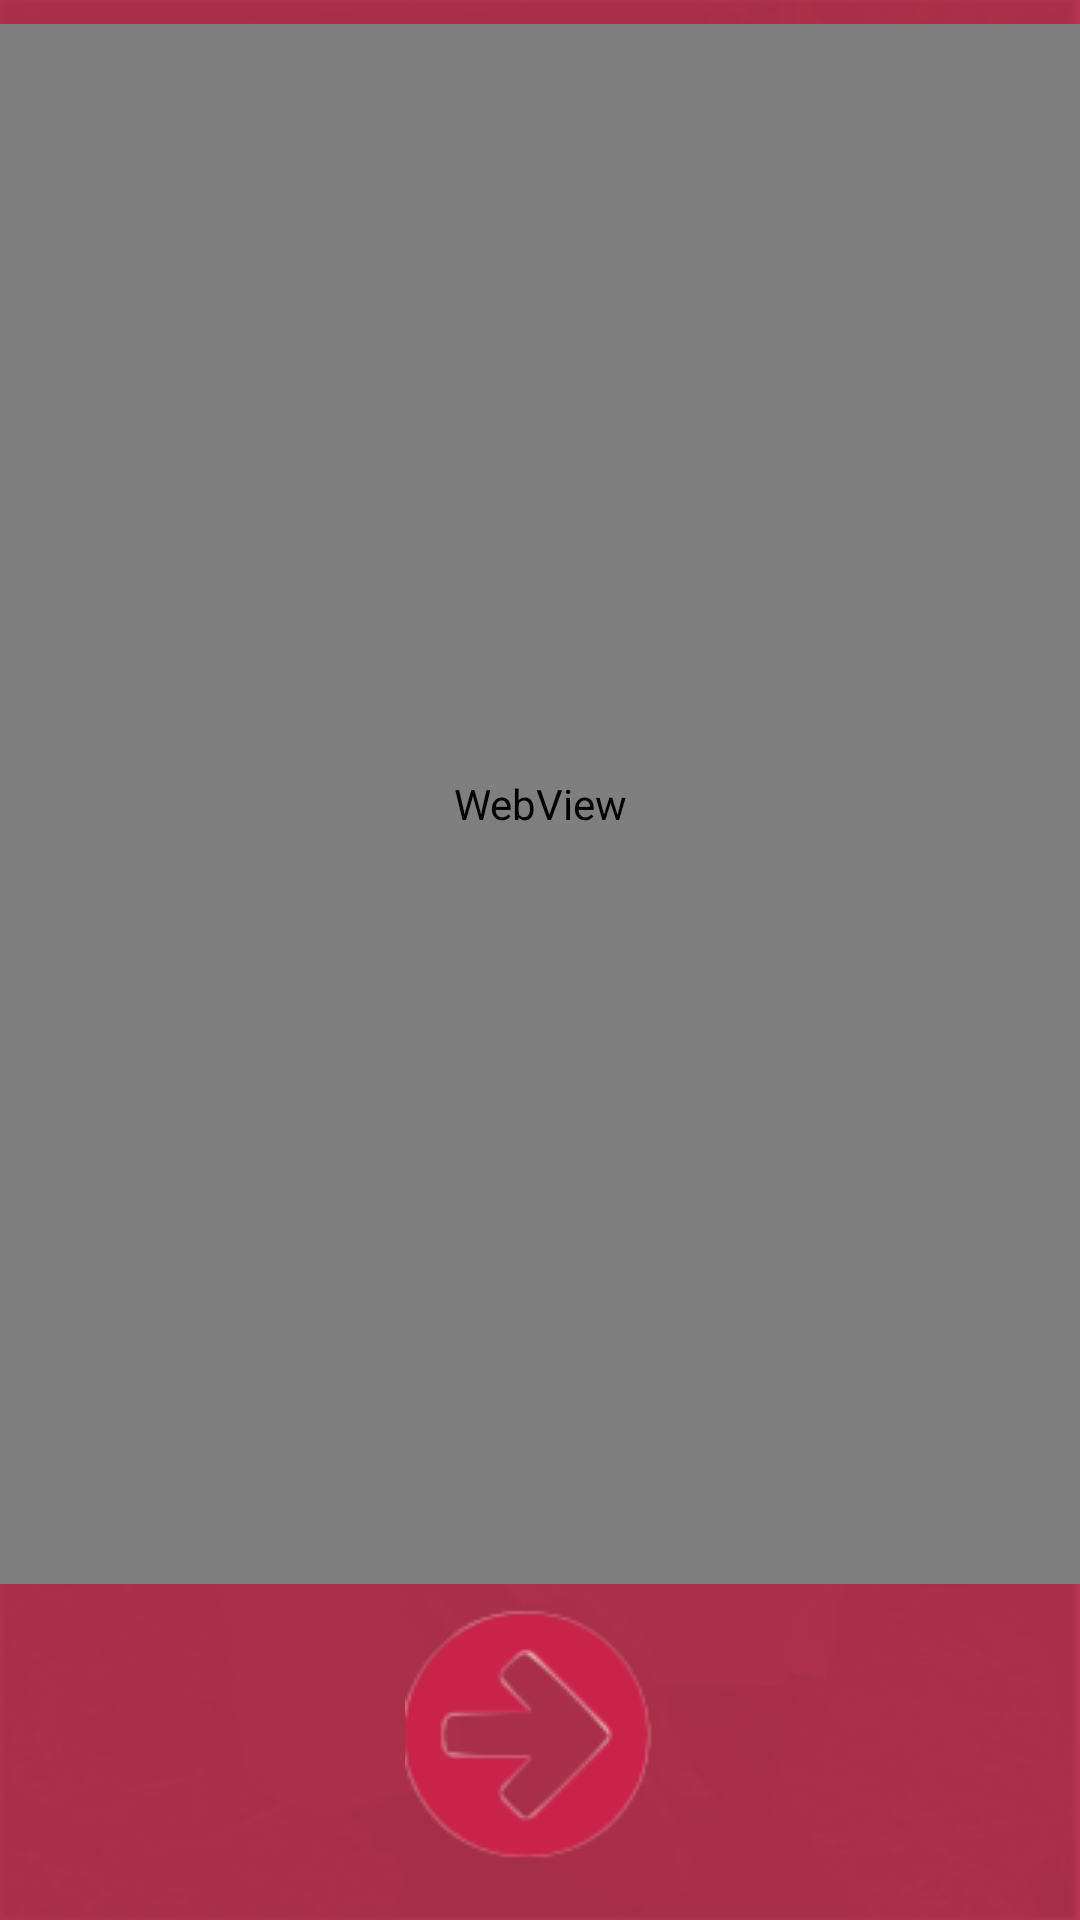

Here is an Android app screen rendered from its layout file. Give the layout XML and the strings, colors and styles it references.
<!-- AndroidManifest.xml: application theme Theme.Android -->
<!-- res/layout/activity_module1_web.xml -->
<?xml version="1.0" encoding="utf-8"?>
<androidx.constraintlayout.widget.ConstraintLayout xmlns:android="http://schemas.android.com/apk/res/android"
    xmlns:app="http://schemas.android.com/apk/res-auto"
    xmlns:tools="http://schemas.android.com/tools"
    android:layout_width="match_parent"
    android:layout_height="match_parent"
    android:background="@drawable/cease_home"
    android:backgroundTint="@color/cease_red"
    android:backgroundTintMode="multiply"
    tools:context=".Module1Web">

    <ImageView
        android:id="@+id/ivLesson2"
        android:layout_width="wrap_content"
        android:layout_height="wrap_content"
        android:layout_marginStart="16dp"
        android:layout_marginEnd="16dp"
        android:layout_marginBottom="16dp"
        android:visibility="visible"
        app:layout_constraintBottom_toBottomOf="parent"
        app:layout_constraintEnd_toEndOf="parent"
        app:layout_constraintStart_toStartOf="parent"
        app:srcCompat="@drawable/next" />

    <WebView
        android:id="@+id/wvLesson2"
        android:layout_width="435dp"
        android:layout_height="0dp"
        android:layout_marginStart="8dp"
        android:layout_marginTop="8dp"
        android:layout_marginEnd="8dp"
        android:layout_marginBottom="8dp"
        app:layout_constraintBottom_toTopOf="@+id/ivLesson2"
        app:layout_constraintEnd_toEndOf="parent"
        app:layout_constraintStart_toStartOf="parent"
        app:layout_constraintTop_toTopOf="parent" />
</androidx.constraintlayout.widget.ConstraintLayout>
<!-- resources referenced by this layout -->
<resources>
  <color name="cease_red">#bc3551</color>
  <!-- drawable cease_home: jpg bitmap (drawable, 13896 bytes) -->
  <!-- drawable next: png bitmap (drawable, 3791 bytes) -->
  <style name="Theme.Android" parent="Theme.MaterialComponents.DayNight.DarkActionBar">
          
          <item name="colorPrimary">@color/cease_tan</item>
          <item name="colorPrimaryVariant">@color/black</item>
          <item name="colorOnPrimary">@color/white</item>
          
          <item name="colorSecondary">@color/teal_200</item>
          <item name="colorSecondaryVariant">@color/teal_700</item>
          <item name="colorOnSecondary">@color/black</item>
          
          <item name="android:statusBarColor" tools:targetApi="l">?attr/colorPrimaryVariant</item>
          
      </style>
  <color name="cease_tan">#feefd9</color>
  <color name="black">#FF000000</color>
  <color name="white">#FFFFFFFF</color>
  <color name="teal_200">#FF03DAC5</color>
  <color name="teal_700">#FF018786</color>
</resources>
